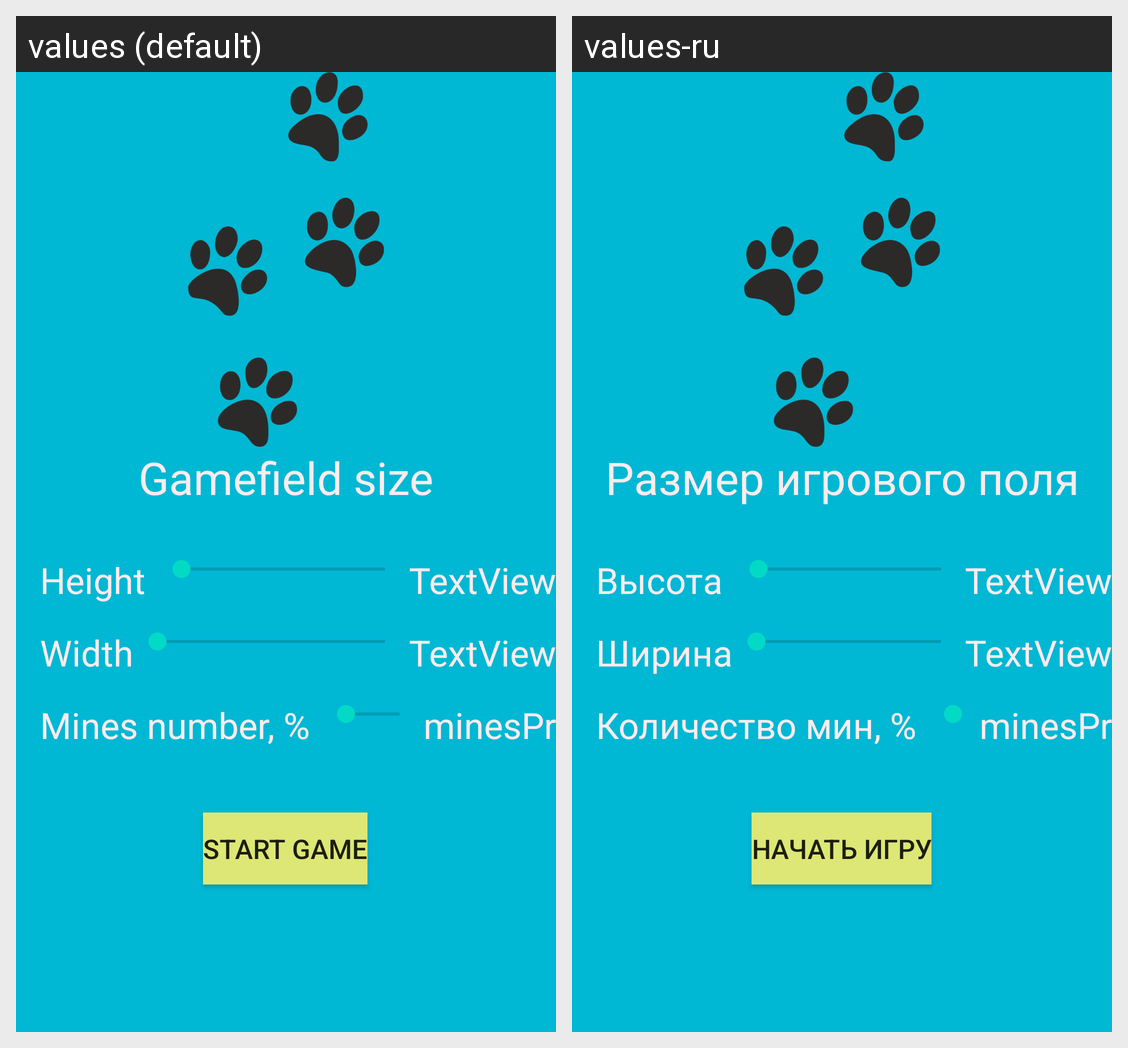

Locale-by-locale string values for the Android screen shown in this grid:
Android screen res/layout/activity_main.xml rendered under 2 locales, left to right: values (default), values-ru. Device: Nexus 5 (rendered at 1080×1920; each locale shown at half size, 540×960, under a caption strip naming it); theme AppTheme.
Strings drawn on this screen, with the default value and each locale's value (text and hints the layout hard-codes, and strings that could not be matched under every locale, appear in the picture but are not listed):

gamefield_size
  values: Gamefield size
  values-ru: Размер игрового поля

start_game
  values: Start game
  values-ru: Начать игру

height
  values: Height
  values-ru: Высота

width
  values: Width
  values-ru: Ширина

mines
  values: Mines number, %
  values-ru: Количество мин, %

textview
  values: TextView
  values-ru: TextView

minespr
  values: minesPr
  values-ru: minesPr
